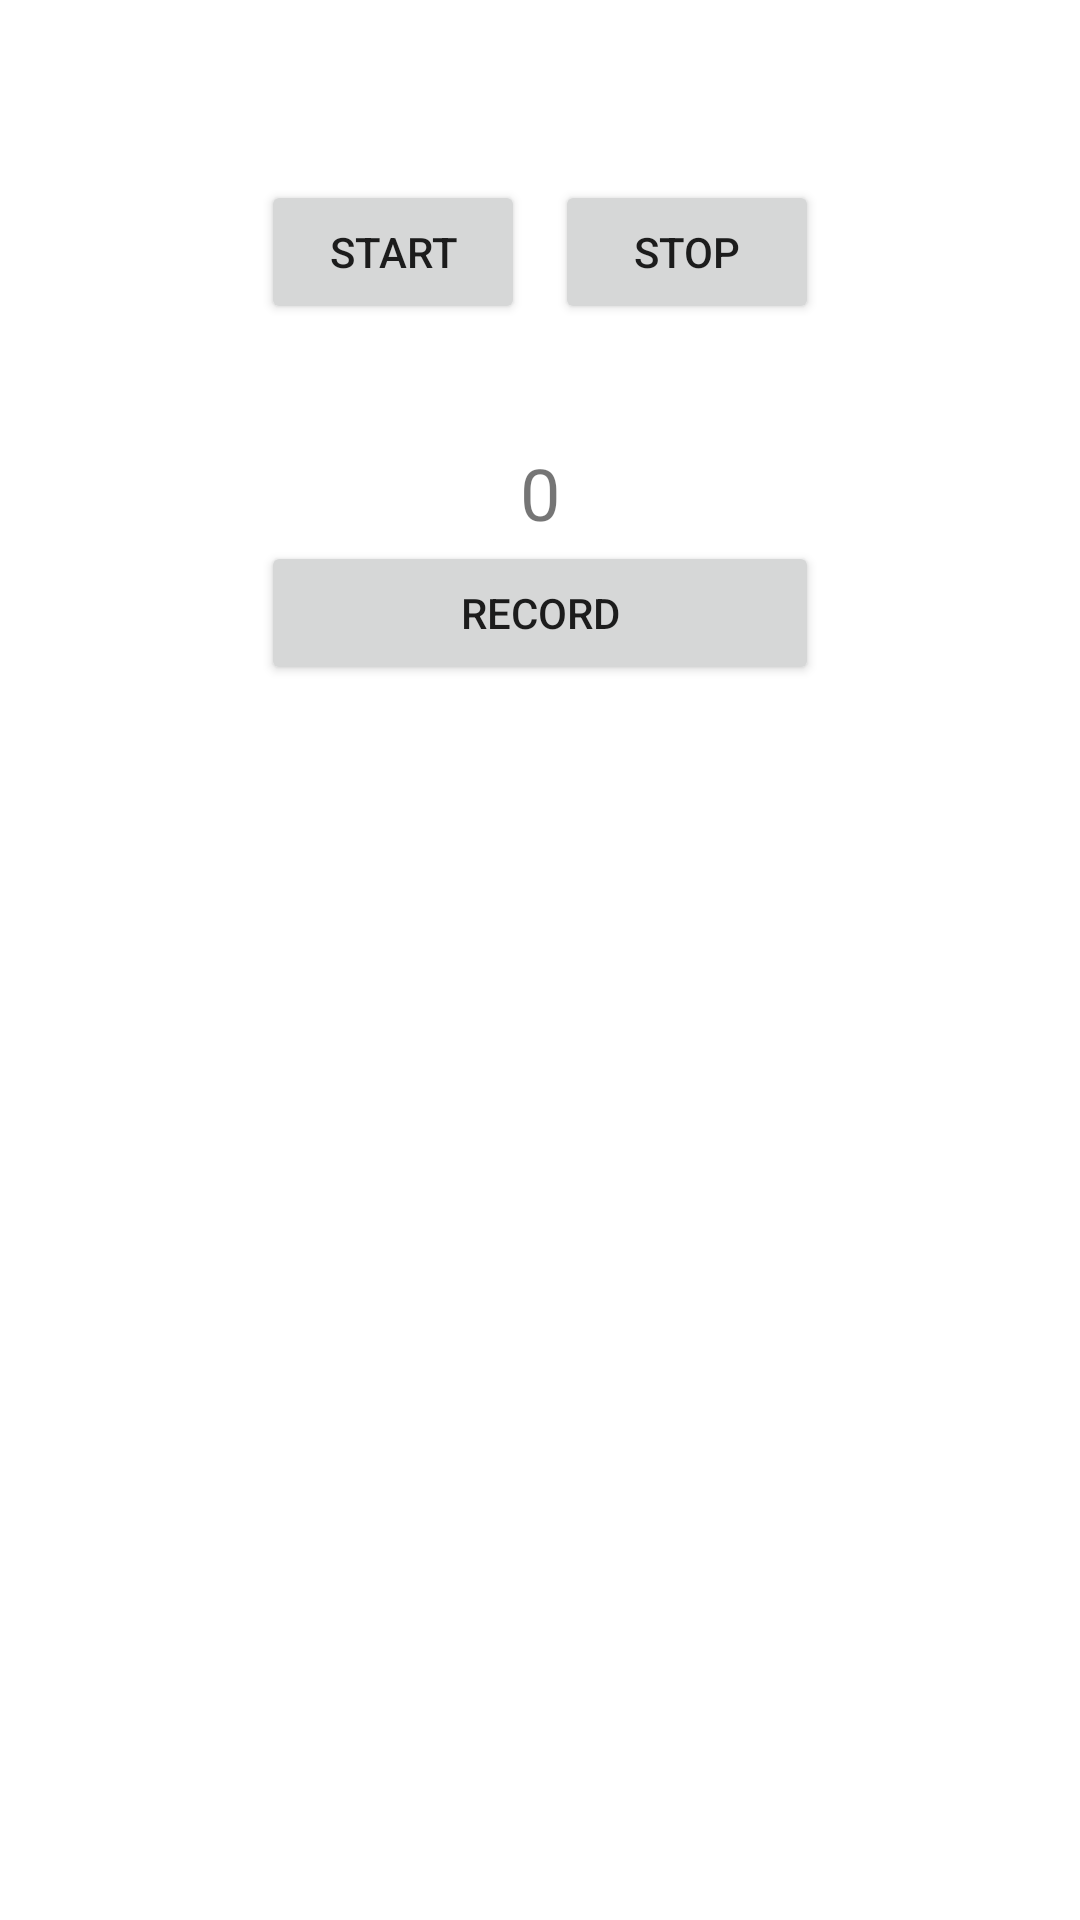

Write the Android layout XML for this screen, with the resource values it uses.
<!-- AndroidManifest.xml: application theme Theme.Luxmeter -->
<!-- res/layout/activity_main.xml -->
<?xml version="1.0" encoding="utf-8"?>
<androidx.constraintlayout.widget.ConstraintLayout xmlns:android="http://schemas.android.com/apk/res/android"
    xmlns:app="http://schemas.android.com/apk/res-auto"
    xmlns:tools="http://schemas.android.com/tools"
    android:layout_width="match_parent"
    android:layout_height="match_parent"
    tools:context=".MainActivity">

    <LinearLayout
        android:layout_width="match_parent"
        android:layout_height="match_parent"
        android:orientation="vertical">
        <RelativeLayout
            android:layout_width="match_parent"
            android:layout_height="wrap_content">
            <LinearLayout
                android:layout_width="wrap_content"
                android:layout_height="wrap_content"
                android:layout_centerHorizontal="true"
                android:layout_marginTop="60dp"
                android:orientation="vertical">
                <LinearLayout
                    android:layout_width="wrap_content"
                    android:layout_height="wrap_content"
                    android:layout_marginBottom="40dp">
                    <Button
                        android:id="@+id/lux_start"
                        android:layout_width="match_parent"
                        android:layout_height="wrap_content"
                        android:text="@string/start_lux"
                        android:layout_marginEnd="10dp" />
                    <Button
                        android:id="@+id/lux_stop"
                        android:layout_width="match_parent"
                        android:layout_height="wrap_content"
                        android:text="@string/stop_lux" />
                </LinearLayout>
                <TextView
                    android:id="@+id/lux_value"
                    android:layout_width="match_parent"
                    android:layout_height="wrap_content"
                    android:fontFamily="sans-serif"
                    android:text="0"
                    android:textAlignment="center"
                    android:textSize="24sp"
                    tools:ignore="HardcodedText" />
                <Button
                    android:id="@+id/lux_record"
                    android:layout_width="match_parent"
                    android:layout_height="wrap_content"
                    android:text="@string/fix_button" />
            </LinearLayout>
        </RelativeLayout>
        <TableLayout
            android:id="@+id/tablelayout"
            android:layout_width="match_parent"
            android:layout_height="wrap_content"
            android:layout_marginTop="40dp"
            android:stretchColumns="*"/>
    </LinearLayout>
</androidx.constraintlayout.widget.ConstraintLayout>
<!-- resources referenced by this layout -->
<resources>
  <string name="fix_button">Record</string>
  <string name="start_lux">Start</string>
  <string name="stop_lux">Stop</string>
  <style name="Theme.Luxmeter" parent="Theme.MaterialComponents.DayNight.DarkActionBar">
          
          <item name="colorPrimary">@color/purple_500</item>
          <item name="colorPrimaryVariant">@color/purple_700</item>
          <item name="colorOnPrimary">@color/white</item>
          
          <item name="colorSecondary">@color/teal_200</item>
          <item name="colorSecondaryVariant">@color/teal_700</item>
          <item name="colorOnSecondary">@color/black</item>
          
          <item name="android:statusBarColor" tools:targetApi="l">?attr/colorPrimaryVariant</item>
          
      </style>
  <!-- not gathered from this repository: default colours our renderer supplied (Android Studio template values) -->
  <color name="purple_500">#FF6200EE</color>
  <color name="purple_700">#FF3700B3</color>
  <color name="teal_200">#FF03DAC5</color>
  <color name="teal_700">#FF018786</color>
  <color name="black">#FF000000</color>
  <color name="white">#FFFFFFFF</color>
</resources>
